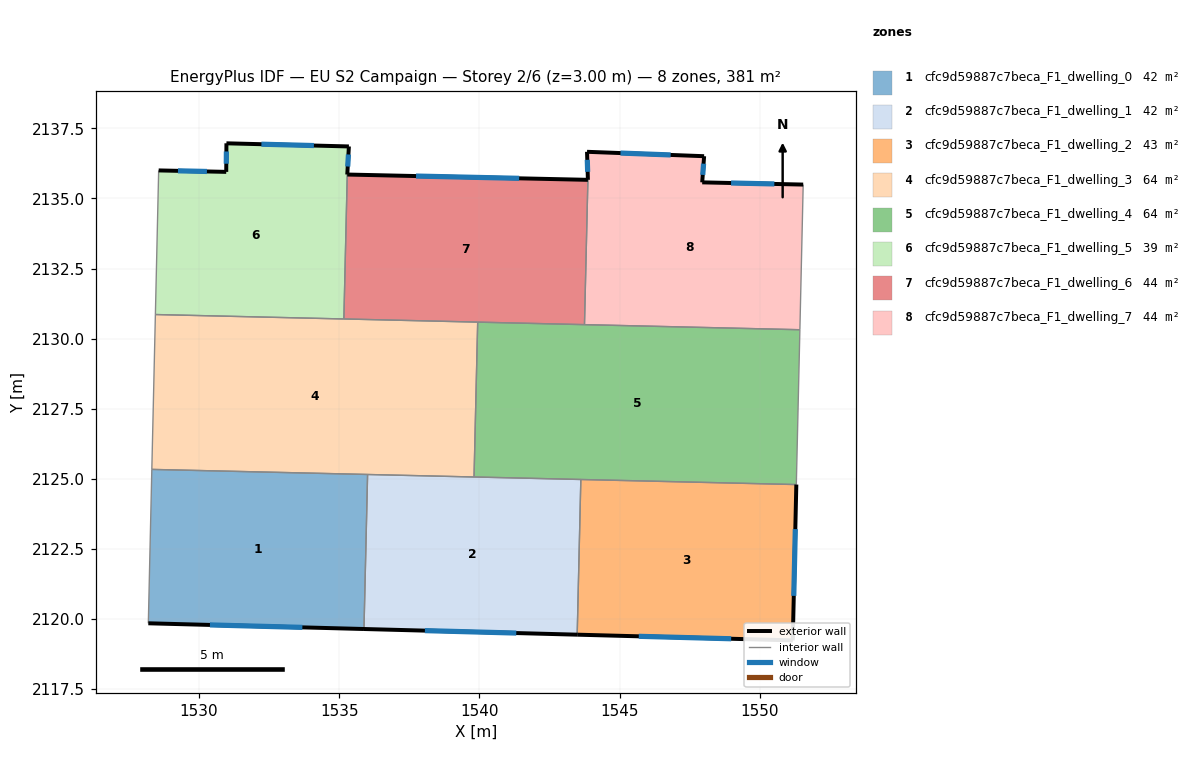
=== STOREY PLAN SPEC (per zone: floor XY polygon, exterior-wall plan segments, windows/doors) ===
zone 1: cfc9d59887c7beca_F1_dwelling_0  (42.3 m²)
  floor: (1536.01, 2125.16) (1535.88, 2119.64) (1528.19, 2119.85) (1528.31, 2125.34)
  exterior wall: (1528.19, 2119.85) – (1535.88, 2119.64)  [7.7 m]
    window: (1530.39, 2119.79) – (1533.68, 2119.70)  [4.2 m²]
  interior walls: 3
zone 2: cfc9d59887c7beca_F1_dwelling_1  (42.0 m²)
  floor: (1543.62, 2124.98) (1543.49, 2119.44) (1535.88, 2119.64) (1536.01, 2125.16)
  exterior wall: (1535.88, 2119.64) – (1543.49, 2119.44)  [7.6 m]
    window: (1538.05, 2119.59) – (1541.31, 2119.50)  [4.2 m²]
  interior walls: 4
zone 3: cfc9d59887c7beca_F1_dwelling_2  (42.7 m²)
  floor: (1551.30, 2124.80) (1551.17, 2119.24) (1543.49, 2119.44) (1543.62, 2124.98)
  exterior wall: (1551.17, 2119.24) – (1551.30, 2124.80)  [5.6 m]
    window: (1551.21, 2120.83) – (1551.27, 2123.21)  [3.1 m²]
  exterior wall: (1543.49, 2119.44) – (1551.17, 2119.24)  [7.7 m]
    window: (1545.68, 2119.38) – (1548.98, 2119.30)  [4.2 m²]
  interior walls: 2
zone 4: cfc9d59887c7beca_F1_dwelling_3  (63.5 m²)
  floor: (1539.94, 2130.59) (1539.81, 2125.07) (1528.31, 2125.34) (1528.44, 2130.86)
  interior walls: 6
zone 5: cfc9d59887c7beca_F1_dwelling_4  (63.5 m²)
  floor: (1551.43, 2130.32) (1551.30, 2124.80) (1539.81, 2125.07) (1539.94, 2130.59)
  interior walls: 6
zone 6: cfc9d59887c7beca_F1_dwelling_5  (39.0 m²)
  floor: (1535.34, 2136.86) (1535.28, 2135.85) (1535.16, 2130.70) (1528.44, 2130.86) (1528.56, 2136.00) (1530.97, 2135.95) (1530.97, 2136.97)
  exterior wall: (1530.97, 2135.95) – (1528.56, 2136.00)  [2.4 m]
    window: (1530.28, 2135.96) – (1529.25, 2135.99)  [1.3 m²]
  exterior wall: (1530.97, 2136.97) – (1530.97, 2135.95)  [1.0 m]
    window: (1530.97, 2136.68) – (1530.97, 2136.24)  [0.6 m²]
  exterior wall: (1535.34, 2136.86) – (1530.97, 2136.97)  [4.4 m]
    window: (1534.09, 2136.89) – (1532.22, 2136.94)  [2.4 m²]
  exterior wall: (1535.28, 2135.85) – (1535.34, 2136.86)  [1.0 m]
    window: (1535.30, 2136.14) – (1535.33, 2136.57)  [0.6 m²]
  interior walls: 3
zone 7: cfc9d59887c7beca_F1_dwelling_6  (44.3 m²)
  floor: (1543.87, 2135.67) (1543.75, 2130.50) (1535.16, 2130.70) (1535.28, 2135.85)
  exterior wall: (1543.87, 2135.67) – (1535.28, 2135.85)  [8.6 m]
    window: (1541.42, 2135.72) – (1537.74, 2135.80)  [4.7 m²]
  interior walls: 4
zone 8: cfc9d59887c7beca_F1_dwelling_7  (43.7 m²)
  floor: (1551.55, 2135.50) (1551.43, 2130.32) (1543.75, 2130.50) (1543.87, 2135.67) (1543.84, 2136.67) (1548.01, 2136.51) (1547.95, 2135.58)
  exterior wall: (1543.84, 2136.67) – (1543.87, 2135.67)  [1.0 m]
    window: (1543.85, 2136.38) – (1543.86, 2135.95)  [0.6 m²]
  exterior wall: (1548.01, 2136.51) – (1543.84, 2136.67)  [4.2 m]
    window: (1546.82, 2136.55) – (1545.03, 2136.62)  [2.3 m²]
  exterior wall: (1547.95, 2135.58) – (1548.01, 2136.51)  [0.9 m]
    window: (1547.96, 2135.84) – (1547.99, 2136.24)  [0.5 m²]
  exterior wall: (1551.55, 2135.50) – (1547.95, 2135.58)  [3.6 m]
    window: (1550.52, 2135.52) – (1548.97, 2135.55)  [2.0 m²]
  interior walls: 3

=== DERIVED (storey summary) ===
Building: EU S2 Campaign
Storey: 2 of 6  (floor level z = 3.00 m)
Storey gross floor area: 381.1 m²
Zones on this storey: 8
  - cfc9d59887c7beca_F1_dwelling_0: floor 42.3 m²; exterior wall 7.7 m (23.1 m²); 1 window(s) 4.2 m²; WWR 18.4%
  - cfc9d59887c7beca_F1_dwelling_1: floor 42.0 m²; exterior wall 7.6 m (22.8 m²); 1 window(s) 4.2 m²; WWR 18.4%
  - cfc9d59887c7beca_F1_dwelling_2: floor 42.7 m²; exterior wall 13.3 m (39.8 m²); 2 window(s) 7.3 m²; WWR 18.4%
  - cfc9d59887c7beca_F1_dwelling_3: floor 63.5 m²
  - cfc9d59887c7beca_F1_dwelling_4: floor 63.5 m²
  - cfc9d59887c7beca_F1_dwelling_5: floor 39.0 m²; exterior wall 8.8 m (26.4 m²); 4 window(s) 4.9 m²; WWR 18.4%
  - cfc9d59887c7beca_F1_dwelling_6: floor 44.3 m²; exterior wall 8.6 m (25.8 m²); 1 window(s) 4.7 m²; WWR 18.4%
  - cfc9d59887c7beca_F1_dwelling_7: floor 43.7 m²; exterior wall 9.7 m (29.2 m²); 4 window(s) 5.4 m²; WWR 18.4%
Zone adjacency (shared interzone walls):
  - cfc9d59887c7beca_F1_dwelling_0 ↔ cfc9d59887c7beca_F1_dwelling_1
  - cfc9d59887c7beca_F1_dwelling_0 ↔ cfc9d59887c7beca_F1_dwelling_3
  - cfc9d59887c7beca_F1_dwelling_1 ↔ cfc9d59887c7beca_F1_dwelling_2
  - cfc9d59887c7beca_F1_dwelling_1 ↔ cfc9d59887c7beca_F1_dwelling_3
  - cfc9d59887c7beca_F1_dwelling_1 ↔ cfc9d59887c7beca_F1_dwelling_4
  - cfc9d59887c7beca_F1_dwelling_2 ↔ cfc9d59887c7beca_F1_dwelling_4
  - cfc9d59887c7beca_F1_dwelling_3 ↔ cfc9d59887c7beca_F1_dwelling_4
  - cfc9d59887c7beca_F1_dwelling_3 ↔ cfc9d59887c7beca_F1_dwelling_5
  - cfc9d59887c7beca_F1_dwelling_3 ↔ cfc9d59887c7beca_F1_dwelling_6
  - cfc9d59887c7beca_F1_dwelling_4 ↔ cfc9d59887c7beca_F1_dwelling_6
  - cfc9d59887c7beca_F1_dwelling_4 ↔ cfc9d59887c7beca_F1_dwelling_7
  - cfc9d59887c7beca_F1_dwelling_5 ↔ cfc9d59887c7beca_F1_dwelling_6
  - cfc9d59887c7beca_F1_dwelling_6 ↔ cfc9d59887c7beca_F1_dwelling_7